38-way image classification set "60_20_20segmented" from GitHub (Sanjana-aravindan/Plant-leaf-disease-classification); label vocabulary: apple frogeye spot, apple scab, apple cedar apple rust, apple healthy, blueberry healthy, cherry powdery mildew, cherry healthy, corn cercospora gray leaf spot, corn common rust, corn northern leaf blight, corn healthy, grape black rot, grape esca black measles, grape leaf blight isariopsis leaf spot markers, grape healthy, orange huanglongbing citrus greening, peach bacterial spot, peach healthy, bell pepper bacterial spot, bell pepper healthy, potato early blight, potato late blight, potato healthy, raspberry healthy, soybean healthy, squash powdery mildew, strawberry leaf scorch, strawberry healthy, tomato bacterial spot, tomato early blight, tomato late blight, tomato leaf mold, tomato septoria leaf spot, tomato two-spotted spider mite, tomato target spot, tomato yellow leaf curl virus, tomato mosaic virus, tomato healthy.

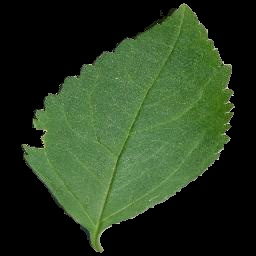
Label: cherry healthy

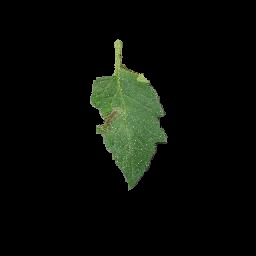
Label: tomato late blight

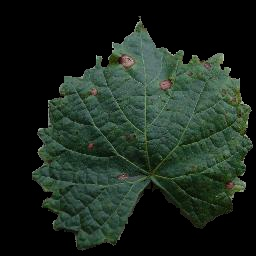
Label: grape black rot

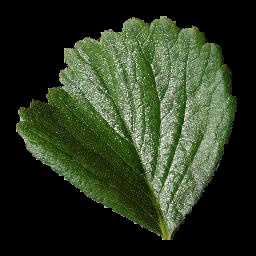
Label: strawberry healthy

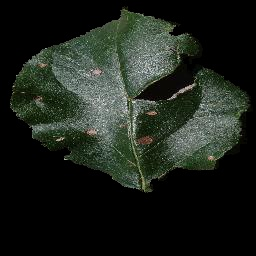
Label: apple frogeye spot

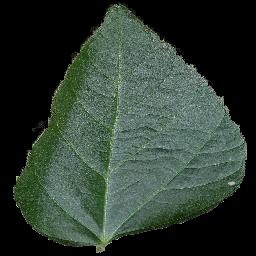
Label: soybean healthy
